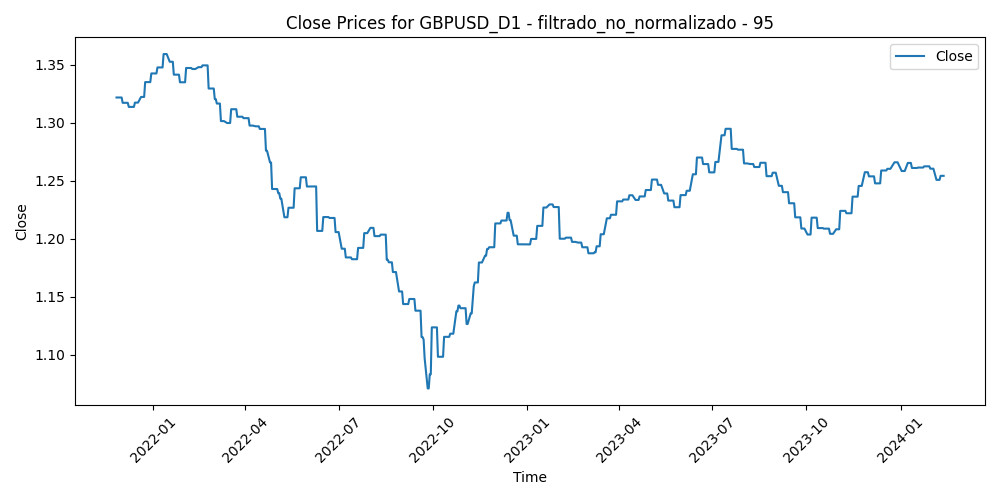

Data behind this chart, as committed beside it:
Time, Close, Volume, diferencia_media_95
2021-11-26, 1.322, 76300, 0.03543
2021-11-29, 1.322, 51128, 0.03692
2021-11-30, 1.322, 81802, 0.03776
2021-12-01, 1.322, 78138, 0.04024
2021-12-02, 1.317, 49166, 0.03703
2021-12-03, 1.317, 73086, 0.04339
2021-12-06, 1.317, 59179, 0.03944
2021-12-07, 1.317, 53289, 0.04096
2021-12-08, 1.314, 64259, 0.04423
2021-12-09, 1.314, 53075, 0.04181
2021-12-10, 1.314, 51095, 0.0367
2021-12-13, 1.314, 44982, 0.04111
2021-12-14, 1.317, 41614, 0.03882
2021-12-15, 1.317, 53010, 0.035
2021-12-16, 1.317, 67008, 0.02799
2021-12-17, 1.317, 53084, 0.03615
2021-12-20, 1.322, 52918, 0.03798
2021-12-21, 1.322, 43154, 0.0314
2021-12-22, 1.322, 43393, 0.02285
2021-12-23, 1.322, 35905, 0.01623
2021-12-24, 1.335, 50070, 0.01765
2021-12-27, 1.335, 24698, 0.01214
2021-12-28, 1.335, 24594, 0.01321
2021-12-29, 1.335, 31103, 0.00713
2021-12-30, 1.343, 32720, 0.005465
2021-12-31, 1.343, 32026, 0.00144
2022-01-03, 1.343, 36983, 0.007632
2022-01-04, 1.343, 44137, 0.002324
2022-01-05, 1.348, 44731, -0.0006351
2022-01-06, 1.348, 50532, 0.001302
2022-01-07, 1.348, 43130, -0.004596
2022-01-10, 1.348, 46142, -0.003127
2022-01-11, 1.359, 49234, -0.009085
2022-01-12, 1.359, 45789, -0.01584
2022-01-13, 1.359, 47280, -0.01617
2022-01-14, 1.359, 53597, -0.01444
2022-01-17, 1.353, 37548, -0.01083
2022-01-18, 1.353, 67246, -0.006301
2022-01-19, 1.353, 61272, -0.007917
2022-01-20, 1.353, 59679, -0.006787
2022-01-21, 1.342, 65529, -0.002538
2022-01-24, 1.342, 70715, 0.003411
2022-01-25, 1.342, 68370, 0.002057
2022-01-26, 1.342, 67134, 0.005194
2022-01-27, 1.335, 73069, 0.01315
2022-01-28, 1.335, 67715, 0.01139
2022-01-31, 1.335, 61453, 0.006197
2022-02-01, 1.335, 55110, -0.001866
2022-02-02, 1.347, 48066, -0.007118
2022-02-03, 1.347, 67183, -0.009505
2022-02-04, 1.347, 68504, -0.002503
2022-02-07, 1.347, 59497, -0.003502
2022-02-08, 1.346, 48138, -0.004717
2022-02-09, 1.346, 40776, -0.003253
2022-02-10, 1.346, 70440, -0.005871
2022-02-11, 1.346, 84142, -0.005667
2022-02-14, 1.348, 77666, -0.003056
2022-02-15, 1.348, 65561, -0.003906
2022-02-16, 1.348, 62072, -0.007828
2022-02-17, 1.348, 71930, -0.01131
... 514 more rows
